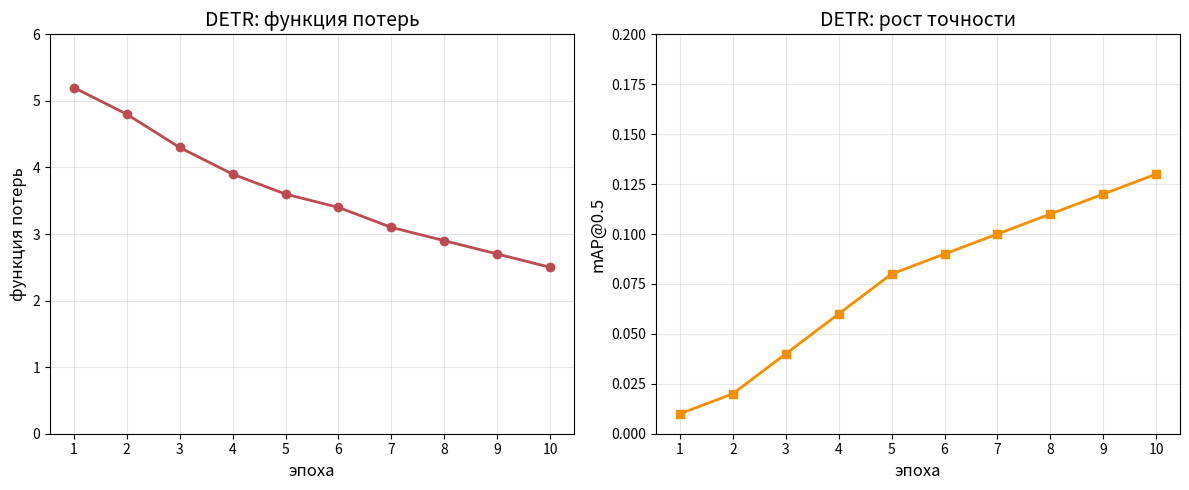

Write Python code to recreate this figure.
import matplotlib.pyplot as plt
import numpy as np

epochs = np.arange(1, 11)
loss_values = [5.2, 4.8, 4.3, 3.9, 3.6, 3.4, 3.1, 2.9, 2.7, 2.5]
map_values = [0.01, 0.02, 0.04, 0.06, 0.08, 0.09, 0.10, 0.11, 0.12, 0.13]

plt.figure(figsize=(12, 5))

plt.subplot(1, 2, 1)
plt.plot(epochs, loss_values, marker='o', linewidth=2, color='#BC4B51')
plt.xlabel('эпоха', fontsize=12)
plt.ylabel('функция потерь', fontsize=12)
plt.title('DETR: функция потерь', fontsize=14)
plt.grid(True, alpha=0.3)
plt.xticks(epochs)
plt.ylim(0, 6.0)

plt.subplot(1, 2, 2)
plt.plot(epochs, map_values, marker='s', linewidth=2, color='#F18F01')
plt.xlabel('эпоха', fontsize=12)
plt.ylabel('mAP@0.5', fontsize=12)
plt.title('DETR: рост точности', fontsize=14)
plt.grid(True, alpha=0.3)
plt.xticks(epochs)
plt.ylim(0, 0.20)

plt.tight_layout()
plt.savefig('detr_curves_real.png', dpi=150)
plt.show()
print("график сохранён как detr_curves_real.png")
